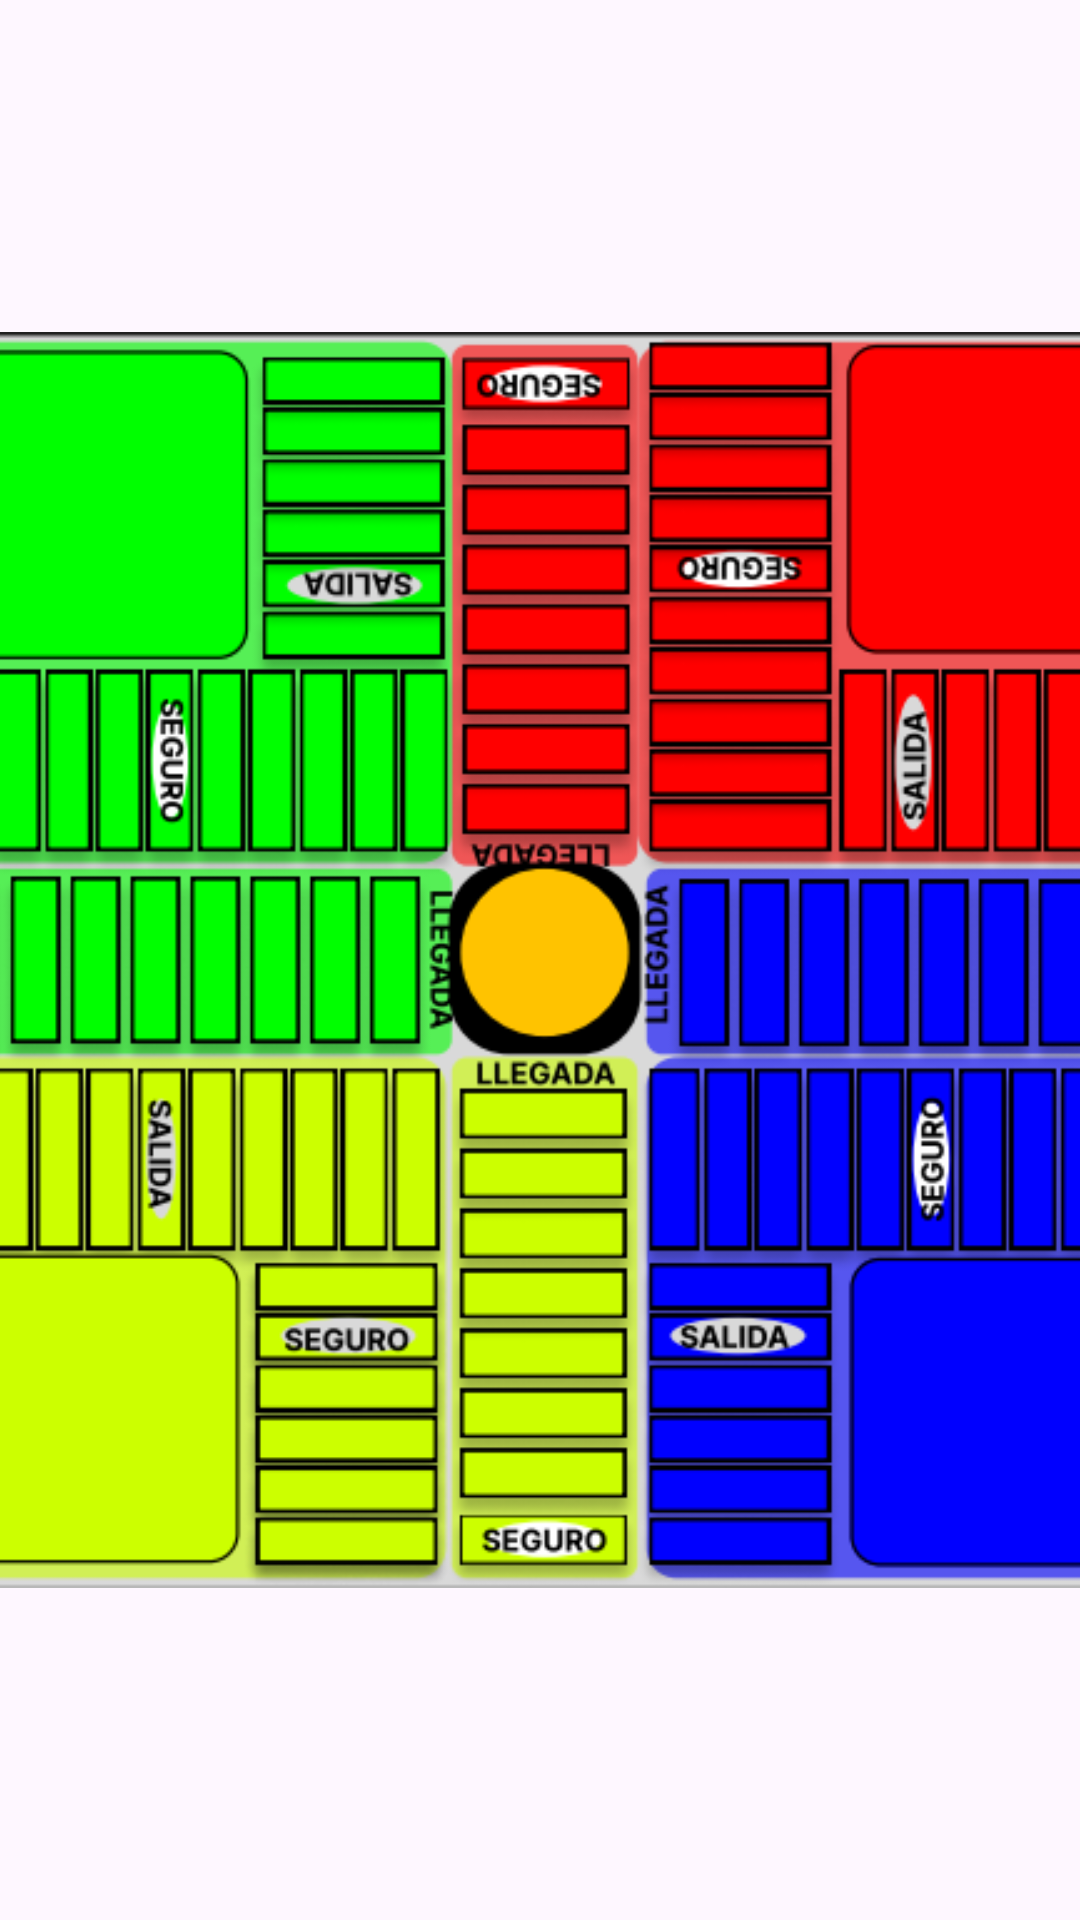

Layout XML and referenced resources for this Android screen:
<!-- AndroidManifest.xml: application theme Theme.ParquesUD1 -->
<!-- res/layout/activity_main1.xml -->
<?xml version="1.0" encoding="utf-8"?>
<androidx.constraintlayout.widget.ConstraintLayout xmlns:android="http://schemas.android.com/apk/res/android"
    xmlns:app="http://schemas.android.com/apk/res-auto"
    xmlns:tools="http://schemas.android.com/tools"
    android:layout_width="match_parent"
    android:layout_height="match_parent"
    tools:context=".MainActivity">

    <ImageView
        android:id="@+id/imageView2"
        android:layout_width="420dp"
        android:layout_height="420dp"
        android:layout_gravity="fill"
        android:scaleType="fitCenter"
        android:src="@drawable/fondo_parques"
        app:layout_constraintBottom_toBottomOf="parent"
        app:layout_constraintEnd_toEndOf="parent"
        app:layout_constraintStart_toStartOf="parent"
        app:layout_constraintTop_toTopOf="parent" />
    

    
    <LinearLayout
        android:layout_width="170dp"
        android:layout_height="60dp"
        android:layout_marginStart="1dp"
        android:layout_marginTop="245dp"
        android:orientation="horizontal"
        app:layout_constraintStart_toStartOf="parent"
        app:layout_constraintTop_toTopOf="@+id/imageView2">
        
       <LinearLayout
           android:layout_width="wrap_content"
           android:layout_height="wrap_content"
           android:orientation="vertical"
           android:id="@+id/minicolumna1"
           >
           <ImageView
               android:id="@+id/jugador1_1_1"
               android:layout_width="12dp"
               android:layout_height="12dp"
               android:layout_marginLeft="5dp"
               android:layout_marginTop="2dp"
               android:src="@drawable/jugador_uno"
               tools:ignore="MissingConstraints"
               android:visibility="invisible"
               />
           <ImageView
               android:id="@+id/jugador1_1_2"
               android:layout_width="12dp"
               android:layout_height="12dp"
               android:layout_marginLeft="5dp"
               android:layout_marginTop="2dp"
               android:src="@drawable/jugador_uno"
               tools:ignore="MissingConstraints"
               android:visibility="invisible"
               />
           <ImageView
               android:id="@+id/jugador1_2_1"
               android:layout_width="12dp"
               android:layout_height="12dp"
               android:layout_marginLeft="5dp"
               android:layout_marginTop="2dp"
               android:src="@drawable/jugador2"
               tools:ignore="MissingConstraints"
               android:visibility="invisible"
               />
           <ImageView
               android:id="@+id/jugador1_2_2"
               android:layout_width="12dp"
               android:layout_height="12dp"
               android:layout_marginLeft="5dp"
               android:layout_marginTop="2dp"
               android:src="@drawable/jugador2"
               tools:ignore="MissingConstraints"
               android:visibility="invisible"
               />
       </LinearLayout>
        
        <LinearLayout
            android:layout_width="wrap_content"
            android:layout_height="wrap_content"
            android:orientation="vertical"
            android:id="@+id/minicolumna2"
            >
            <ImageView
                android:id="@+id/jugador2_1_1"
                android:layout_width="12dp"
                android:layout_height="12dp"
                android:layout_marginLeft="5dp"
                android:layout_marginTop="2dp"
                android:src="@drawable/jugador_uno"
                tools:ignore="MissingConstraints"
                android:visibility="invisible"
                />
            <ImageView
                android:id="@+id/jugador2_1_2"
                android:layout_width="12dp"
                android:layout_height="12dp"
                android:layout_marginLeft="5dp"
                android:layout_marginTop="2dp"
                android:src="@drawable/jugador_uno"
                tools:ignore="MissingConstraints"
                android:visibility="invisible"
                />
            <ImageView
                android:id="@+id/jugador2_2_1"
                android:layout_width="12dp"
                android:layout_height="12dp"
                android:layout_marginLeft="5dp"
                android:layout_marginTop="2dp"
                android:src="@drawable/jugador2"
                tools:ignore="MissingConstraints"
                android:visibility="invisible"
                />
            <ImageView
                android:id="@+id/jugador2_2_2"
                android:layout_width="12dp"
                android:layout_height="12dp"
                android:layout_marginLeft="5dp"
                android:layout_marginTop="2dp"
                android:src="@drawable/jugador2"
                tools:ignore="MissingConstraints"
                android:visibility="invisible"
                />
        </LinearLayout>
        
        <LinearLayout
            android:layout_width="wrap_content"
            android:layout_height="wrap_content"
            android:orientation="vertical"
            android:id="@+id/minicolumna3"
            >
            <ImageView
                android:id="@+id/jugador3_1_1"
                android:layout_width="12dp"
                android:layout_height="12dp"
                android:layout_marginLeft="5dp"
                android:layout_marginTop="2dp"
                android:src="@drawable/jugador_uno"
                tools:ignore="MissingConstraints"
                android:visibility="invisible"
                />
            <ImageView
                android:id="@+id/jugador3_1_2"
                android:layout_width="12dp"
                android:layout_height="12dp"
                android:layout_marginLeft="5dp"
                android:layout_marginTop="2dp"
                android:src="@drawable/jugador_uno"
                tools:ignore="MissingConstraints"
                android:visibility="invisible"
                />
            <ImageView
                android:id="@+id/jugador3_2_1"
                android:layout_width="12dp"
                android:layout_height="12dp"
                android:layout_marginLeft="5dp"
                android:layout_marginTop="2dp"
                android:src="@drawable/jugador2"
                tools:ignore="MissingConstraints"
                android:visibility="invisible"
                />
            <ImageView
                android:id="@+id/jugador3_2_2"
                android:layout_width="12dp"
                android:layout_height="12dp"
                android:layout_marginLeft="5dp"
                android:layout_marginTop="2dp"
                android:src="@drawable/jugador2"
                tools:ignore="MissingConstraints"
                android:visibility="invisible"
                />
        </LinearLayout>

        
        <LinearLayout
            android:layout_width="wrap_content"
            android:layout_height="wrap_content"
            android:orientation="vertical"
            android:id="@+id/minicolumna4"
            >
            <ImageView
                android:id="@+id/jugador4_1_1"
                android:layout_width="12dp"
                android:layout_height="12dp"
                android:layout_marginLeft="5dp"
                android:layout_marginTop="2dp"
                android:src="@drawable/jugador_uno"
                tools:ignore="MissingConstraints"
                android:visibility="invisible"
                />
            <ImageView
                android:id="@+id/jugador4_1_2"
                android:layout_width="12dp"
                android:layout_height="12dp"
                android:layout_marginLeft="5dp"
                android:layout_marginTop="2dp"
                android:src="@drawable/jugador_uno"
                tools:ignore="MissingConstraints"
                android:visibility="invisible"
                />
            <ImageView
                android:id="@+id/jugador4_2_1"
                android:layout_width="12dp"
                android:layout_height="12dp"
                android:layout_marginLeft="5dp"
                android:layout_marginTop="2dp"
                android:src="@drawable/jugador2"
                tools:ignore="MissingConstraints"
                android:visibility="invisible"
                />
            <ImageView
                android:id="@+id/jugador4_2_2"
                android:layout_width="12dp"
                android:layout_height="12dp"
                android:layout_marginLeft="5dp"
                android:layout_marginTop="2dp"
                android:src="@drawable/jugador2"
                tools:ignore="MissingConstraints"
                android:visibility="invisible"
                />
        </LinearLayout>

        
        <LinearLayout
            android:layout_width="wrap_content"
            android:layout_height="wrap_content"
            android:orientation="vertical"
            android:id="@+id/minicolumna5"
            >
            <ImageView
                android:id="@+id/jugador5_1_1"
                android:layout_width="12dp"
                android:layout_height="12dp"
                android:layout_marginLeft="5dp"
                android:layout_marginTop="2dp"
                android:src="@drawable/jugador_uno"
                tools:ignore="MissingConstraints"
                android:visibility="invisible"
                />
            <ImageView
                android:id="@+id/jugador5_1_2"
                android:layout_width="12dp"
                android:layout_height="12dp"
                android:layout_marginLeft="5dp"
                android:layout_marginTop="2dp"
                android:src="@drawable/jugador_uno"
                tools:ignore="MissingConstraints"
                android:visibility="invisible"
                />
            <ImageView
                android:id="@+id/jugador5_2_1"
                android:layout_width="12dp"
                android:layout_height="12dp"
                android:layout_marginLeft="5dp"
                android:layout_marginTop="2dp"
                android:src="@drawable/jugador2"
                tools:ignore="MissingConstraints"
                android:visibility="invisible"
                />
            <ImageView
                android:id="@+id/jugador5_2_2"
                android:layout_width="12dp"
                android:layout_height="12dp"
                android:layout_marginLeft="5dp"
                android:layout_marginTop="2dp"
                android:src="@drawable/jugador2"
                tools:ignore="MissingConstraints"
                android:visibility="invisible"
                />
        </LinearLayout>



    </LinearLayout>
    

</androidx.constraintlayout.widget.ConstraintLayout>
<!-- resources referenced by this layout -->
<resources>
  <!-- drawable fondo_parques: png bitmap (drawable, 84231 bytes) -->
  <!-- drawable jugador2: png bitmap (drawable, 1050 bytes) -->
  <!-- drawable jugador_uno: png bitmap (drawable, 968 bytes) -->
  <style name="Theme.ParquesUD1" parent="Base.Theme.ParquesUD1" />
  <style name="Base.Theme.ParquesUD1" parent="Theme.Material3.DayNight.NoActionBar">
          
          
      </style>
</resources>
